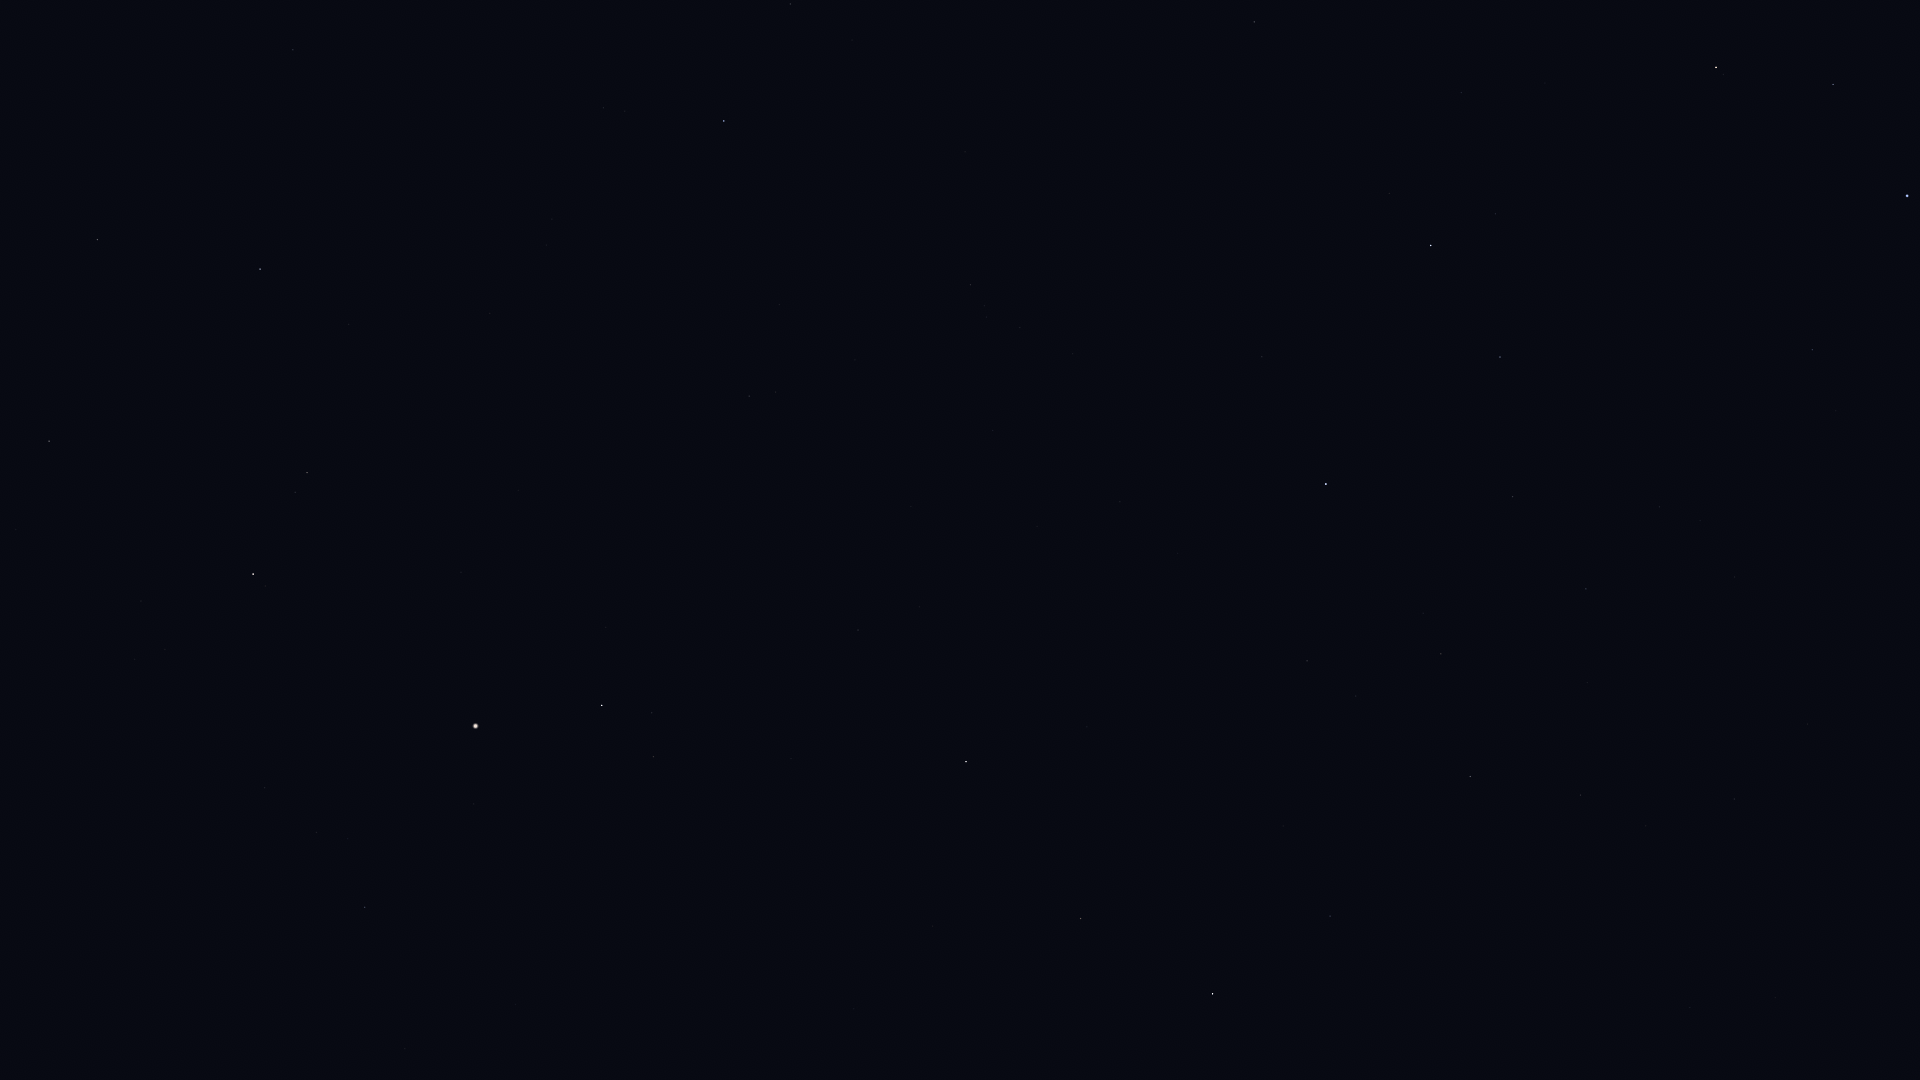

Values plotted in this chart, from the file beside it:
Star_ID, Name, X, Y
49669, Regulus, 1907, 196
50583, Algieba, 1716, 67
54158, Dingolay, 1791, 734
54872, Zosma, 1431, 245
54879, Chertan, 1500, 357
55664, Shama, 1663, 773
55687, HIP 55687, 1776, 998
56508, Formosa, 1325, 313
56572, Sagarmatha, 1634, 884
56633, HIP 56633, 1690, 1007
57370, Flegetonte, 1486, 737
57380, HIP 57380, 1441, 654
57632, Denebola, 1326, 484
57757, Zavijava, 1470, 776
60129, Zaniah, 1330, 916
61317, Chara, 790, 4
63090, Minelauva, 1081, 918
63125, Cor Caroli, 724, 121
63608, Vindemiatrix, 966, 762
64241, Diadem, 858, 630
64394, HIP 64394, 749, 396
67459, HIP 67459, 654, 757
67927, Muphrid, 602, 705
69673, Arcturus, 476, 726
69732, Xuange, 293, 50
71053, HIP 71053, 307, 473
71075, Seginus, 260, 269
71795, HIP 71795, 365, 907
72105, Izar, 253, 574
72487, Merga, 140, 76
72845, Arcalís, 258, 813
73555, Nekkar, 98, 240
74961, Nikawiy, 5, 212
